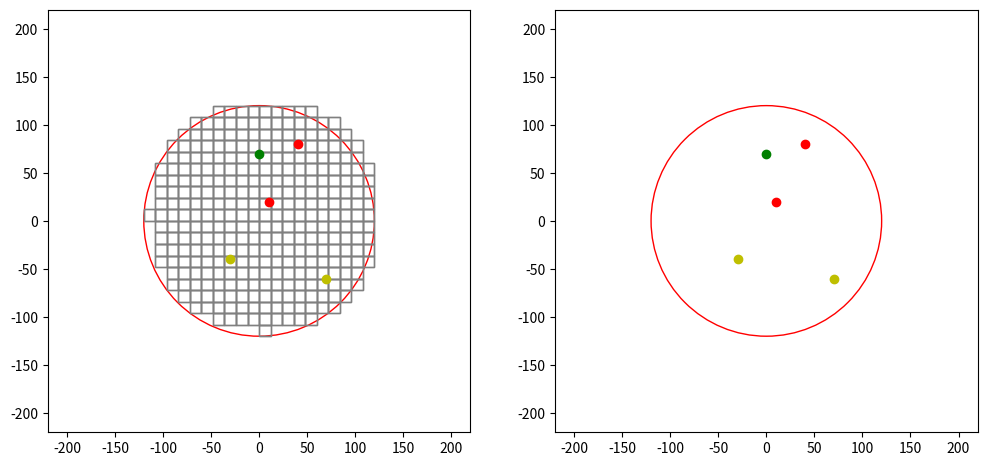

Generate this figure with matplotlib:
import numpy as np
import matplotlib.pyplot as plt
from matplotlib.animation import FuncAnimation

# Define colors
BLACK = (0, 0, 0)
WHITE = (1, 1, 1)
RED = (1, 0, 0)
GREEN = (0, 1, 0)
YELLOW = (1, 1, 0)
BLUE = (0, 0, 1)

RADIUS = 120
SQUARE_SIZE = 12
SPEED = 2

def generate_grid(radius, square_size, center):
    half_size = square_size / 2
    x = np.arange(-radius, radius, square_size)
    y = np.arange(-radius, radius, square_size)
    grid = []
    for i in x:
        for j in y:
            if np.sqrt(i**2 + j**2) <= radius:
                grid.append((center[0] + i + half_size, center[1] + j + half_size))
    return grid

def plot_grid(radius, start_pos, goal_pos, static_obstacles, moving_obstacles):
    fig, (ax1, ax2) = plt.subplots(1, 2, figsize=(12, 6))
    ax1.set_aspect('equal')  # set equal aspect ratio
    ax2.set_aspect('equal')

    asv1, = ax1.plot([], [], '^', color=BLUE)
    asv2, = ax2.plot([], [], '^', color=BLUE)
    observation_horizon1 = plt.Circle(start_pos, radius, color='r', fill=False)
    observation_horizon2 = plt.Circle(start_pos, radius, color='r', fill=False)
    ax1.add_patch(observation_horizon1)
    ax2.add_patch(observation_horizon2)

    # Draw goal
    ax1.plot(goal_pos[0], goal_pos[1], 'go')
    ax2.plot(goal_pos[0], goal_pos[1], 'go')
    
    # Draw static obstacles
    for (x, y) in static_obstacles:
        ax1.plot(x, y, 'yo')
        ax2.plot(x, y, 'yo')
    
    # Draw moving obstacles
    for (x, y) in moving_obstacles:
        ax1.plot(x, y, 'ro')
        ax2.plot(x, y, 'ro')
    
    # Create path from start to goal
    path = []
    for x in range(start_pos[0], goal_pos[0]+1, SPEED):
        for y in range(start_pos[1], goal_pos[1]+1, SPEED):
            path.append((x,y))
    squares = []

    def init():
        asv1.set_data([], [])
        asv2.set_data([], [])
        observation_horizon1.center = start_pos
        observation_horizon2.center = start_pos
        grid = generate_grid(radius, SQUARE_SIZE, start_pos)
        for (cx, cy) in grid:
            rect = plt.Rectangle((cx - SQUARE_SIZE / 2, cy - SQUARE_SIZE / 2), SQUARE_SIZE, SQUARE_SIZE,
                                 edgecolor='gray', facecolor='none')
            ax1.add_patch(rect)
            squares.append(rect)
        return asv1, asv2, observation_horizon1, observation_horizon2, *squares
    
    def reset():
        for rect in squares:
            rect.remove()
        squares.clear()

    def update(frame):
        t = frame/100  # Moving speed
        pos = path[frame]
        # x = agent_pos[0] + (goal_pos[0] - agent_pos[0]) * t
        # y = agent_pos[1] + (goal_pos[1] - agent_pos[1]) * t
        asv1.set_data(pos[0], pos[1])
        asv2.set_data(pos[0], pos[1])
        observation_horizon1.center = (pos[0], pos[1])
        observation_horizon2.center = (pos[0], pos[1])
        reset()     # remove previous grid squares

        # Draw new grid squares
        grid = generate_grid(radius, SQUARE_SIZE, (pos[0], pos[1]))
        for (cx, cy) in grid:
            rect = plt.Rectangle((cx - SQUARE_SIZE / 2, cy - SQUARE_SIZE / 2), SQUARE_SIZE, SQUARE_SIZE,
                                 edgecolor='gray', facecolor='none')
            ax1.add_patch(rect)
            squares.append(rect)

        return asv1, asv2, observation_horizon1, observation_horizon2, *squares

    ani = FuncAnimation(fig, update, frames=len(path), init_func=init, blit=True, interval=100, repeat=False)
    ax1.set_xlim(-radius - 100, radius + 100)
    ax1.set_ylim(-radius - 100, radius + 100)
    ax2.set_xlim(-radius - 100, radius + 100)
    ax2.set_ylim(-radius - 100, radius + 100)
    plt.show()

# Agent position (center of the grid)
start_pos = (0, 0)

# Example positions 
goal_pos = (0, 70)
static_obstacles = [(-30, -40), (70, -60)]
moving_obstacles = [(10, 20), (40, 80)]

# Plot the grid and objects with animation
plot_grid(RADIUS, start_pos, goal_pos, static_obstacles, moving_obstacles)

